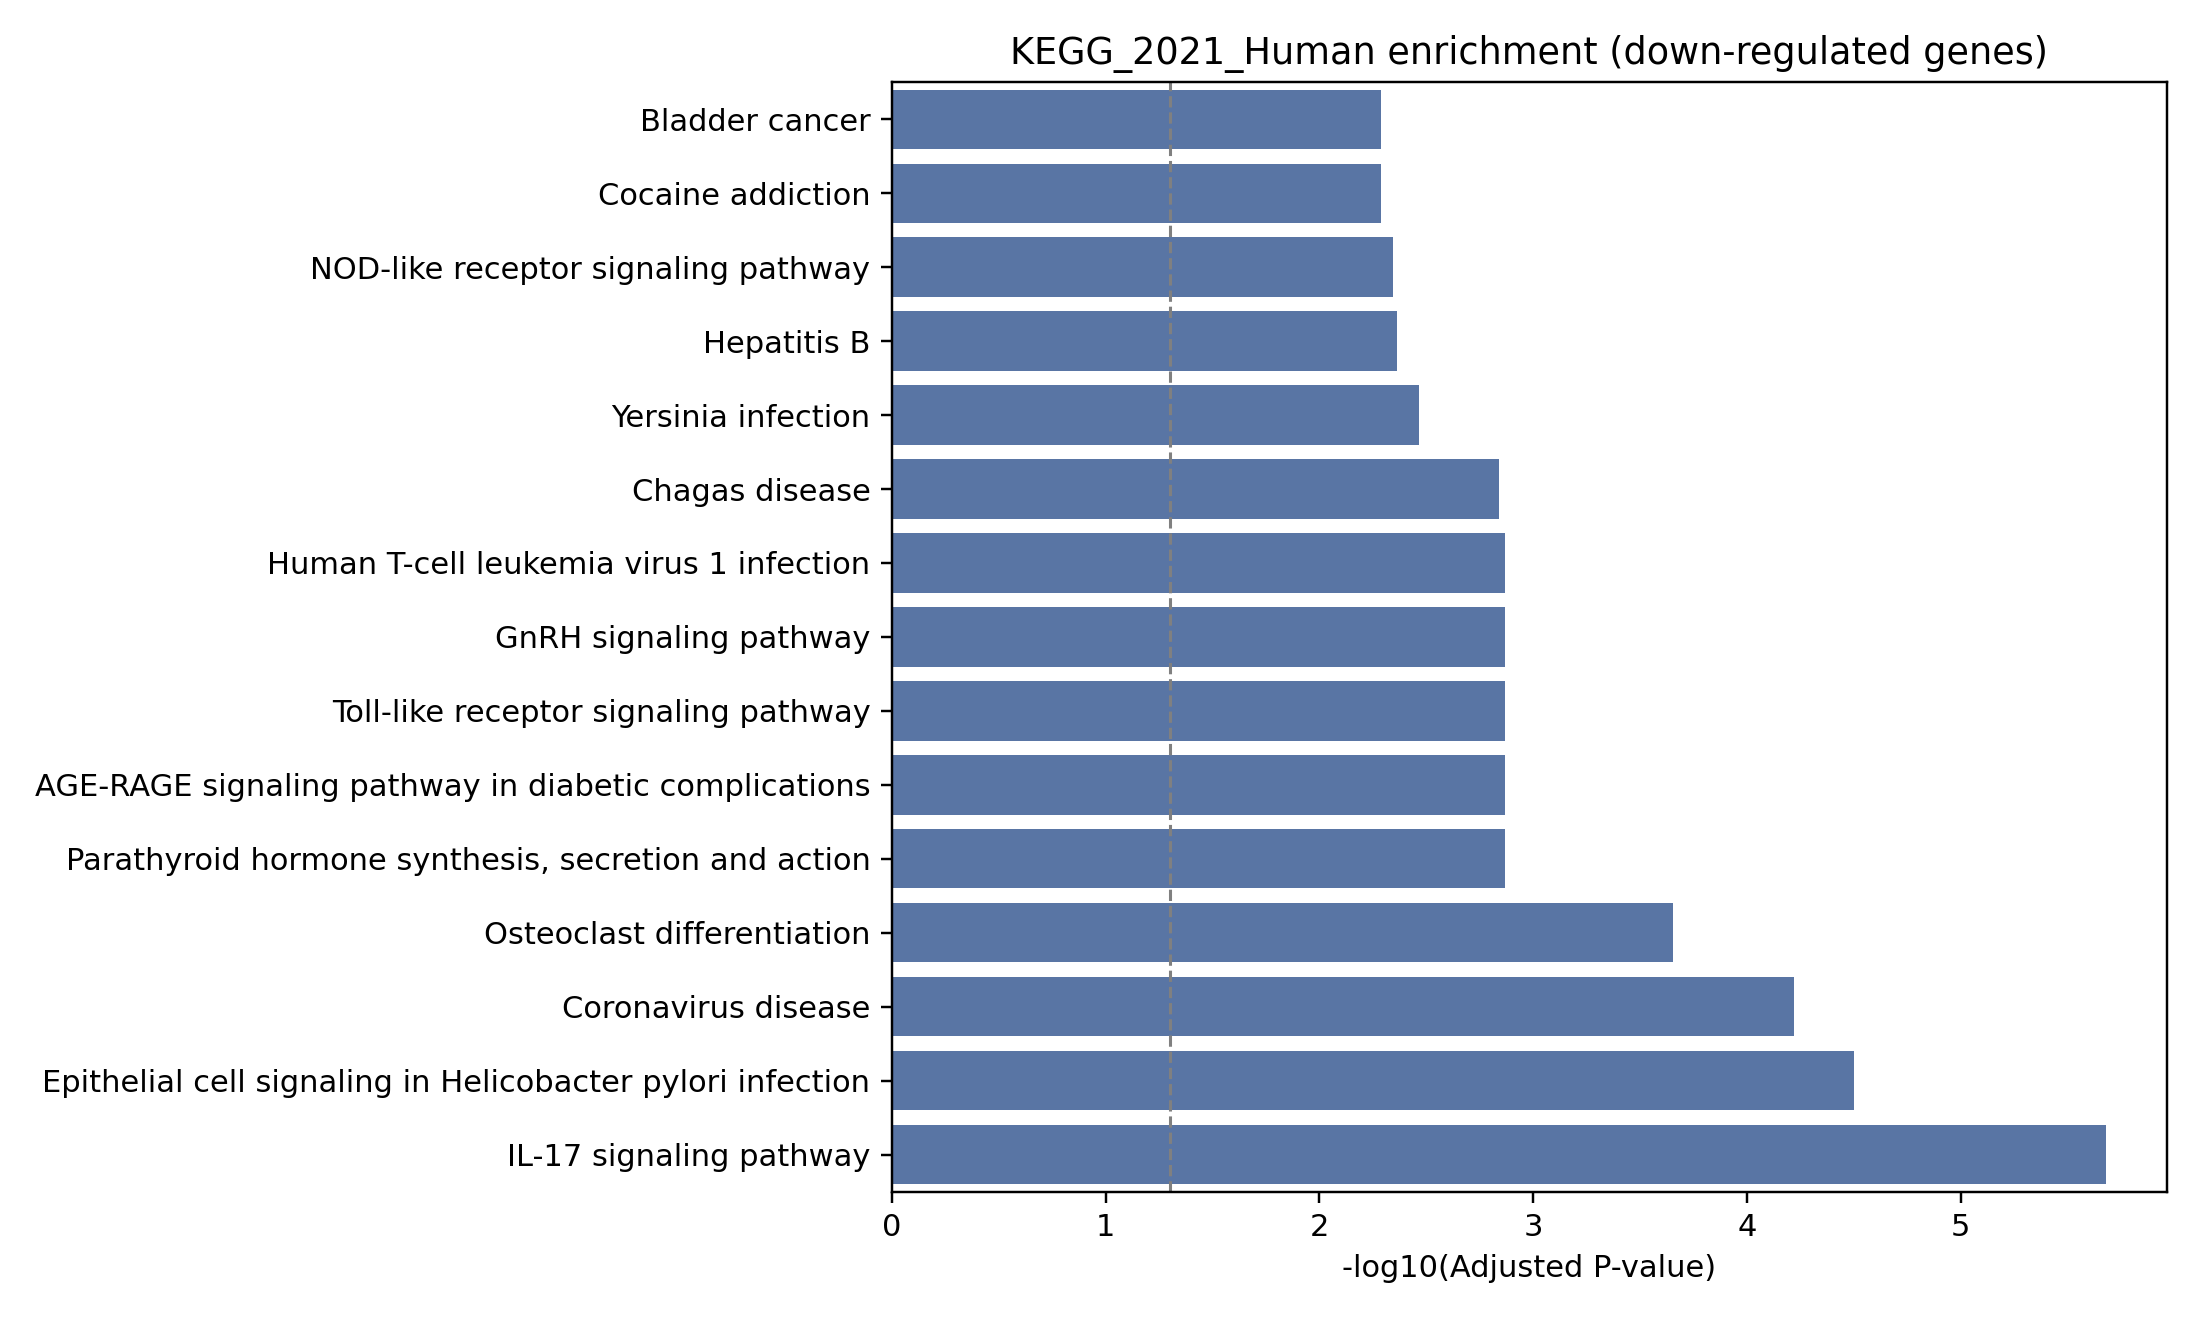

The file beside this chart, header and first rows:
Gene_set, Term, P-value, Adjusted P-value, Old P-value, Old adjusted P-value, Odds Ratio, Combined Score, Genes
KEGG_2021_Human, IL-17 signaling pathway, 2.2196459514701407e-08, 2.0864671943819323e-06, 0, 0, 76.7, 1352, NFKBIA;FOSL1;JUN;CXCL8;FOSB
KEGG_2021_Human, Epithelial cell signaling in Helicobacte…, 6.688545883726689e-07, 3.1436165653515436e-05, 0, 0, 72.59, 1032, NFKBIA;JUN;CXCL8;HBEGF
KEGG_2021_Human, Coronavirus disease, 1.9168297649874333e-06, 6.006066596960624e-05, 0, 0, 30.03, 395.3, NFKBIA;JUN;CXCL8;RPS4Y1;HBEGF
KEGG_2021_Human, Osteoclast differentiation, 9.425940846855257e-06, 0.0002215, 0, 0, 36.2, 418.9, NFKBIA;FOSL1;JUN;FOSB
KEGG_2021_Human, Human T-cell leukemia virus 1 infection, 7.400818970622444e-05, 0.001359, 0, 0, 21.02, 200, NFKBIA;FOSL1;EGR1;JUN
KEGG_2021_Human, GnRH signaling pathway, 8.747421869357236e-05, 0.001359, 0, 0, 40.7, 380.4, EGR1;JUN;HBEGF
KEGG_2021_Human, Toll-like receptor signaling pathway, 0.0001134, 0.001359, 0, 0, 37.18, 337.7, NFKBIA;JUN;CXCL8
KEGG_2021_Human, AGE-RAGE signaling pathway in diabetic c…, 0.0001258, 0.001359, 0, 0, 35.84, 321.9, EGR1;JUN;CXCL8
KEGG_2021_Human, Parathyroid hormone synthesis, secretion…, 0.0001302, 0.001359, 0, 0, 35.42, 316.9, NR4A2;EGR1;HBEGF
KEGG_2021_Human, Chagas disease, 0.0001533, 0.001441, 0, 0, 33.44, 293.7, NFKBIA;JUN;CXCL8
KEGG_2021_Human, Yersinia infection, 0.0004021, 0.003436, 0, 0, 23.85, 186.5, NFKBIA;JUN;CXCL8
KEGG_2021_Human, Hepatitis B, 0.0005545, 0.004343, 0, 0, 21.3, 159.7, NFKBIA;JUN;CXCL8
KEGG_2021_Human, NOD-like receptor signaling pathway, 0.0006245, 0.004515, 0, 0, 20.42, 150.7, NFKBIA;JUN;CXCL8
KEGG_2021_Human, Bladder cancer, 0.0008358, 0.005135, 0, 0, 53.45, 378.8, CXCL8;HBEGF
KEGG_2021_Human, Cocaine addiction, 0.0008358, 0.005135, 0, 0, 53.45, 378.8, JUN;FOSB
KEGG_2021_Human, Kaposi sarcoma-associated herpesvirus in…, 0.0008826, 0.005135, 0, 0, 18.07, 127.1, NFKBIA;JUN;CXCL8
KEGG_2021_Human, Pathogenic Escherichia coli infection, 0.0009287, 0.005135, 0, 0, 17.75, 123.9, NFKBIA;JUN;CXCL8
KEGG_2021_Human, Lipid and atherosclerosis, 0.001093, 0.005709, 0, 0, 16.75, 114.2, NFKBIA;JUN;CXCL8
KEGG_2021_Human, RIG-I-like receptor signaling pathway, 0.001502, 0.007179, 0, 0, 39.24, 255.1, NFKBIA;CXCL8
KEGG_2021_Human, Amphetamine addiction, 0.001561, 0.007179, 0, 0, 38.46, 248.5, JUN;FOSB
KEGG_2021_Human, Shigellosis, 0.001604, 0.007179, 0, 0, 14.61, 94, NFKBIA;JUN;CXCL8
KEGG_2021_Human, Legionellosis, 0.001745, 0.007455, 0, 0, 36.28, 230.4, NFKBIA;CXCL8
KEGG_2021_Human, Salmonella infection, 0.002354, 0.009622, 0, 0, 12.72, 77, NFKBIA;JUN;CXCL8
KEGG_2021_Human, Pertussis, 0.00273, 0.01069, 0, 0, 28.68, 169.3, JUN;CXCL8
KEGG_2021_Human, Leishmaniasis, 0.002968, 0.01116, 0, 0, 27.44, 159.7, NFKBIA;JUN
KEGG_2021_Human, ErbB signaling pathway, 0.003132, 0.01132, 0, 0, 26.68, 153.8, JUN;HBEGF
KEGG_2021_Human, B cell receptor signaling pathway, 0.003386, 0.01166, 0, 0, 25.61, 145.7, NFKBIA;JUN
KEGG_2021_Human, Rheumatoid arthritis, 0.003473, 0.01166, 0, 0, 25.27, 143.1, JUN;CXCL8
KEGG_2021_Human, PD-L1 expression and PD-1 checkpoint pat…, 0.004015, 0.01287, 0, 0, 23.42, 129.2, NFKBIA;JUN
KEGG_2021_Human, Th1 and Th2 cell differentiation, 0.004109, 0.01287, 0, 0, 23.13, 127.1, NFKBIA;JUN
KEGG_2021_Human, Estrogen signaling pathway, 0.004897, 0.0144, 0, 0, 21.09, 112.2, JUN;HBEGF
KEGG_2021_Human, C-type lectin receptor signaling pathway, 0.005104, 0.0144, 0, 0, 20.64, 108.9, NFKBIA;JUN
KEGG_2021_Human, NF-kappa B signaling pathway, 0.005104, 0.0144, 0, 0, 20.64, 108.9, NFKBIA;CXCL8
KEGG_2021_Human, T cell receptor signaling pathway, 0.005209, 0.0144, 0, 0, 20.42, 107.3, NFKBIA;JUN
KEGG_2021_Human, Th17 cell differentiation, 0.005422, 0.01456, 0, 0, 19.99, 104.3, NFKBIA;JUN
KEGG_2021_Human, TNF signaling pathway, 0.006085, 0.01533, 0, 0, 18.81, 95.96, NFKBIA;JUN
KEGG_2021_Human, Relaxin signaling pathway, 0.006085, 0.01533, 0, 0, 18.81, 95.96, NFKBIA;JUN
KEGG_2021_Human, Neurotrophin signaling pathway, 0.006198, 0.01533, 0, 0, 18.62, 94.67, NFKBIA;JUN
KEGG_2021_Human, Measles, 0.007767, 0.01872, 0, 0, 16.53, 80.29, NFKBIA;JUN
KEGG_2021_Human, Apoptosis, 0.009635, 0.02264, 0, 0, 14.74, 68.42, NFKBIA;JUN
KEGG_2021_Human, Wnt signaling pathway, 0.01006, 0.02306, 0, 0, 14.4, 66.25, FOSL1;JUN
KEGG_2021_Human, Non-alcoholic fatty liver disease, 0.01064, 0.02357, 0, 0, 13.98, 63.52, JUN;CXCL8
KEGG_2021_Human, Influenza A, 0.01078, 0.02357, 0, 0, 13.88, 62.87, NFKBIA;CXCL8
KEGG_2021_Human, cAMP signaling pathway, 0.0123, 0.02628, 0, 0, 12.93, 56.89, NFKBIA;JUN
KEGG_2021_Human, Pathways in cancer, 0.01265, 0.02643, 0, 0, 6.827, 29.84, NFKBIA;JUN;CXCL8
KEGG_2021_Human, Chemokine signaling pathway, 0.01341, 0.02715, 0, 0, 12.35, 53.23, NFKBIA;CXCL8
KEGG_2021_Human, Viral carcinogenesis, 0.01358, 0.02715, 0, 0, 12.27, 52.74, NFKBIA;JUN
KEGG_2021_Human, Epstein-Barr virus infection, 0.01755, 0.03402, 0, 0, 10.68, 43.17, NFKBIA;JUN
KEGG_2021_Human, Human immunodeficiency virus 1 infection, 0.01774, 0.03402, 0, 0, 10.62, 42.82, NFKBIA;JUN
KEGG_2021_Human, Human cytomegalovirus infection, 0.01923, 0.03615, 0, 0, 10.16, 40.16, NFKBIA;CXCL8
KEGG_2021_Human, Cytokine-cytokine receptor interaction, 0.02077, 0.03829, 0, 0, 9.746, 37.76, CXCL8;OSM
KEGG_2021_Human, Aldosterone-regulated sodium reabsorptio…, 0.03218, 0.05818, 0, 0, 32.94, 113.2, SFN
KEGG_2021_Human, Malaria, 0.04844, 0.08432, 0, 0, 21.43, 64.89, CXCL8
KEGG_2021_Human, Cytosolic DNA-sensing pathway, 0.04844, 0.08432, 0, 0, 21.43, 64.89, NFKBIA
KEGG_2021_Human, Inflammatory bowel disease, 0.06019, 0.1029, 0, 0, 17.06, 47.94, JUN
KEGG_2021_Human, Adipocytokine signaling pathway, 0.06654, 0.1117, 0, 0, 15.35, 41.59, NFKBIA
KEGG_2021_Human, Renal cell carcinoma, 0.06865, 0.1132, 0, 0, 14.85, 39.79, JUN
KEGG_2021_Human, Mitophagy, 0.07076, 0.1147, 0, 0, 14.39, 38.11, JUN
KEGG_2021_Human, p53 signaling pathway, 0.07495, 0.1194, 0, 0, 13.54, 35.08, SFN
KEGG_2021_Human, Aldosterone synthesis and secretion, 0.07808, 0.1203, 0, 0, 12.96, 33.06, NR4A2
... 34 more rows
